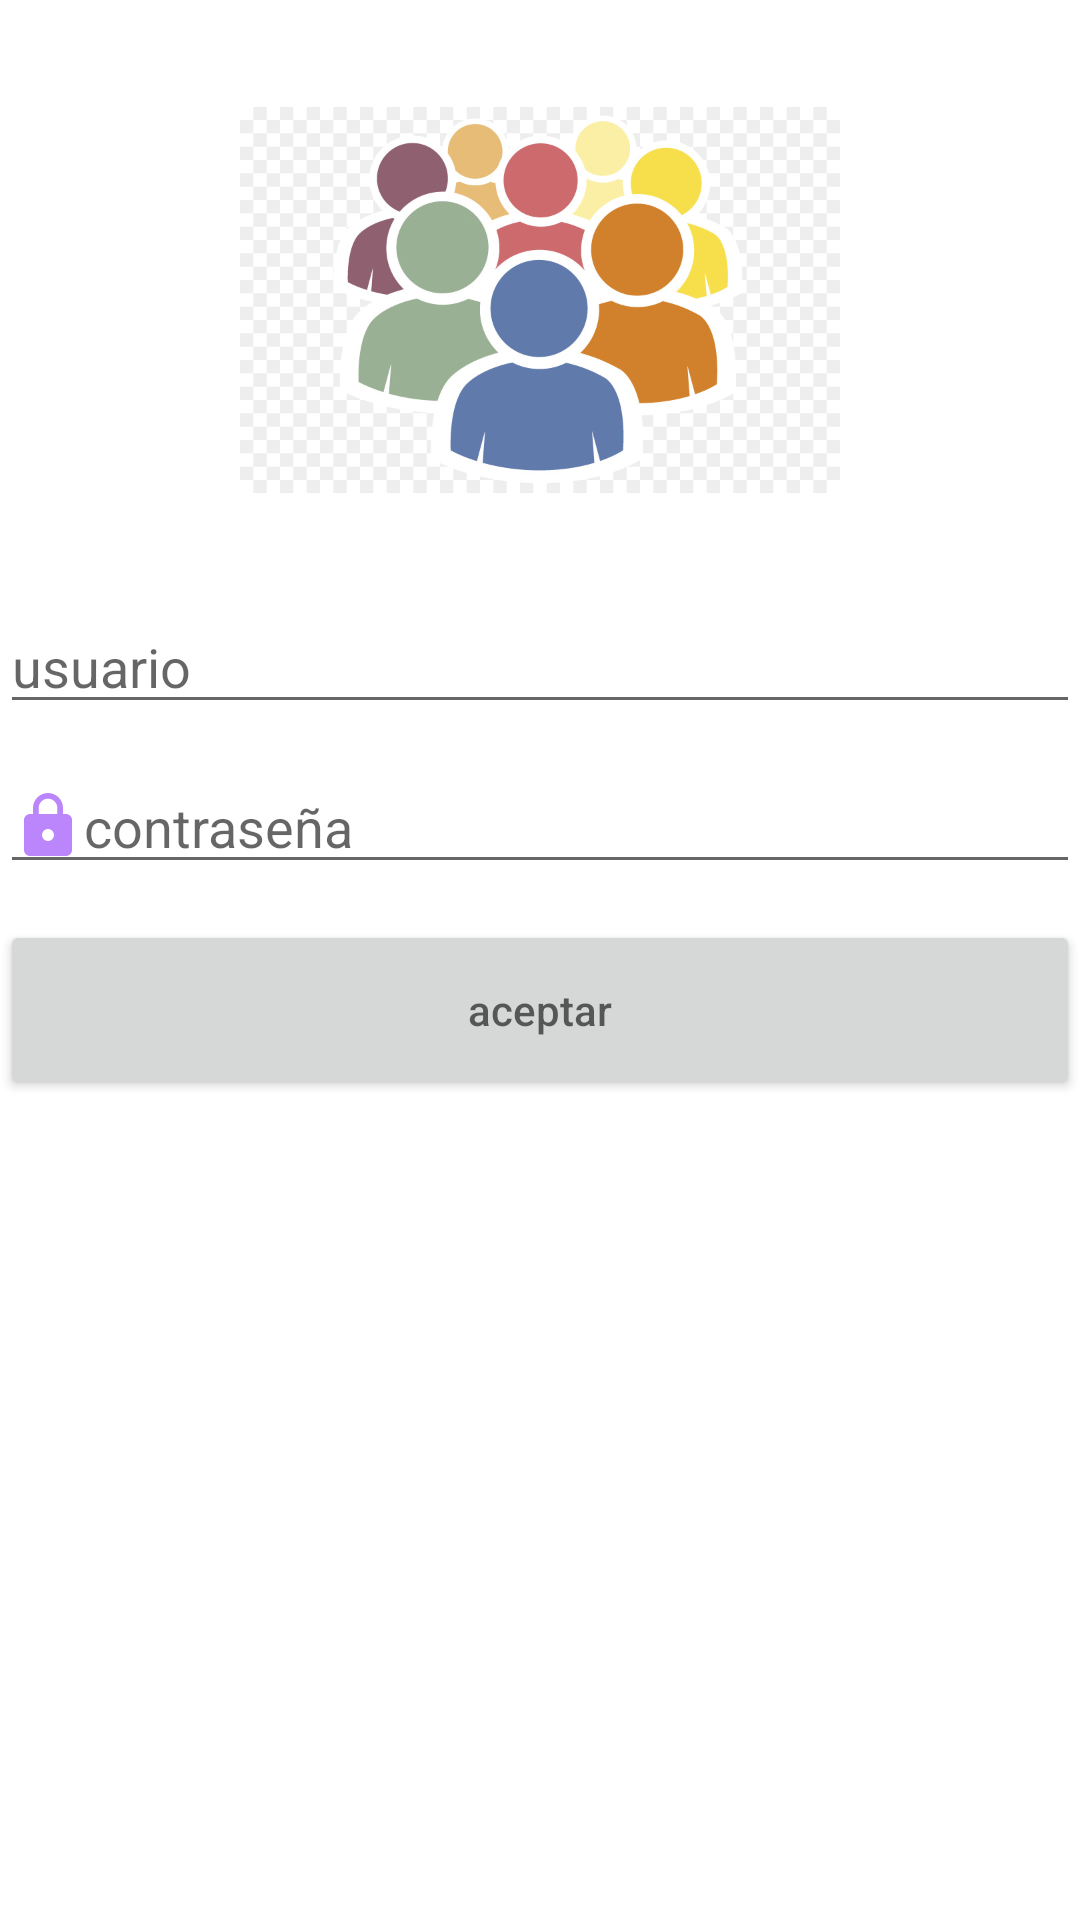

Android layout source for this screen:
<!-- AndroidManifest.xml: application theme Theme.Practica2SandraRamirez -->
<!-- res/layout/activity_main.xml -->
<?xml version="1.0" encoding="utf-8"?>
<RelativeLayout xmlns:android="http://schemas.android.com/apk/res/android"
    xmlns:app="http://schemas.android.com/apk/res-auto"
    xmlns:tools="http://schemas.android.com/tools"
    android:layout_width="match_parent"
    android:layout_height="match_parent"
    android:layout_margin="10dp"
    tools:context=".MainActivity">

    <ImageView
        android:layout_centerHorizontal="true"
        android:layout_alignParentTop="true"
        android:layout_width="200dp"
        android:layout_height="200dp"
        android:id="@+id/et_logo"
        android:src="@drawable/logo"
        android:layout_gravity="center" />

    <EditText
        android:drawableStart="@drawable/person"
        android:layout_marginBottom="12dp"
        android:id="@+id/et_name"
        android:layout_width="match_parent"
        android:layout_height="wrap_content"
        android:layout_below="@+id/et_logo"
        android:hint="@string/hint_name" />

    <EditText
        android:inputType="textPassword"
        android:drawableStart="@drawable/lock"
        android:layout_marginBottom="12dp"
        android:id="@+id/et_password"
        android:layout_width="match_parent"
        android:layout_height="wrap_content"
        android:layout_below="@+id/et_name"
        android:hint="@string/pass" />

    <Button
        android:layout_below="@+id/et_password"
        android:layout_alignParentEnd="true"
        android:layout_alignParentStart="true"
        android:id="@+id/et_aceptar"
        android:layout_width="100dp"
        android:layout_height="60dp"
        android:hint="@string/aceptar" />


</RelativeLayout>
<!-- resources referenced by this layout -->
<resources>
  <!-- drawable lock (drawable) -->
  <vector xmlns:android="http://schemas.android.com/apk/res/android"
      android:width="24dp"
      android:height="24dp"
      android:viewportWidth="24"
      android:viewportHeight="24"
      android:tint="@color/purple_200">
    <path
        android:fillColor="@android:color/white"
        android:pathData="M18,8h-1L17,6c0,-2.76 -2.24,-5 -5,-5S7,3.24 7,6v2L6,8c-1.1,0 -2,0.9 -2,2v10c0,1.1 0.9,2 2,2h12c1.1,0 2,-0.9 2,-2L20,10c0,-1.1 -0.9,-2 -2,-2zM12,17c-1.1,0 -2,-0.9 -2,-2s0.9,-2 2,-2 2,0.9 2,2 -0.9,2 -2,2zM15.1,8L8.9,8L8.9,6c0,-1.71 1.39,-3.1 3.1,-3.1 1.71,0 3.1,1.39 3.1,3.1v2z"/>
  </vector>
  <!-- drawable logo: jpg bitmap (drawable, 62071 bytes) -->
  <string name="aceptar">aceptar</string>
  <string name="hint_name">usuario</string>
  <string name="pass">contraseña</string>
  <style name="Theme.Practica2SandraRamirez" parent="Theme.MaterialComponents.DayNight.DarkActionBar">
          
          <item name="colorPrimary">@color/purple_500</item>
          <item name="colorPrimaryVariant">@color/purple_700</item>
          <item name="colorOnPrimary">@color/white</item>
          
          <item name="colorSecondary">@color/teal_200</item>
          <item name="colorSecondaryVariant">@color/teal_700</item>
          <item name="colorOnSecondary">@color/black</item>
          
          <item name="android:statusBarColor" tools:targetApi="l">?attr/colorPrimaryVariant</item>
          
      </style>
  <!-- not gathered from this repository: default colours our renderer supplied (Android Studio template values) -->
  <color name="purple_200">#FFBB86FC</color>
  <color name="purple_500">#FF6200EE</color>
  <color name="purple_700">#FF3700B3</color>
  <color name="teal_200">#FF03DAC5</color>
  <color name="teal_700">#FF018786</color>
  <color name="black">#FF000000</color>
  <color name="white">#FFFFFFFF</color>
</resources>
